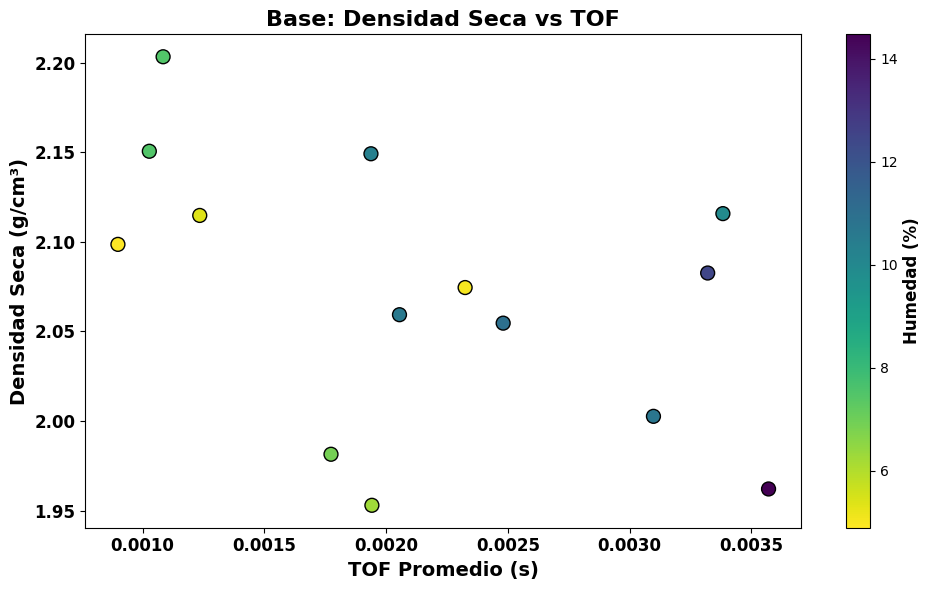

Reproduce this figure in Python.
import pandas as pd
import matplotlib.pyplot as plt


# Datos
data_limo = {
    'rho_dry': [
        1.371360302, 1.453772708, 1.51616259, 1.52644833, 1.372311344,
        1.562097126, 1.652884988, 1.664219087, 1.51631111,
        1.725712965, 1.759103654, 1.709105744, 1.555828905
    ],
    'humedad': [
        11.30, 14.26, 19.20, 24.61, 29.51,
        11.08, 16.01, 18.88, 24.16,
        13.23, 15.98, 18.81, 22.39
    ],
    'tof': [
        0.001847692, 0.001731805, 0.001660189, 0.002656302, 0.00309381,
        0.001621125, 0.001582062, 0.001742222, 0.00256255,
        0.001207055, 0.001441434, 0.002027383, 0.002355515
    ]
}

data_caolin = {
    'rho_dry': [
        1.660557081, 1.661585943, 1.506863699, 1.574778323,
        1.741579267, 1.789430617, 1.806194734, 1.667328134, 1.5456713,
        1.774361562, 1.820298853, 1.763673809, 1.64282503
    ],
    'humedad': [
        16.22, 19.98, 26.69, 11.70,
        10.63, 14.52, 16.49, 7.99, 22.85,
        9.04, 15.09, 18.55, 22.48
    ],
    'tof': [
        0.001527374, 0.002890681, 0.003125061, 0.001601594,
        0.001269556, 0.001254907, 0.001464872, 0.001298853, 0.001777378,
        0.001207055, 0.001101584, 0.001398465, 0.002300826
    ]
}

data_base = {
    'rho_dry': [
        2.059363599, 1.962142487, 1.953032579, 2.054654697, 1.981508894,
        2.098604072, 2.150557895, 2.149155695, 2.082624829,
        2.114746798, 2.07451988, 2.002669063, 2.115764808, 2.203277372
    ],
    'humedad': [
        10.61, 14.47, 6.26, 10.97, 6.89,
        4.89, 7.50, 10.35, 12.47,
        5.36, 5.03, 10.70, 9.91, 7.50
    ],
    'tof': [
        0.002054728, 0.003570382, 0.001941444, 0.002480517, 0.001773472,
        0.000898455, 0.001027364, 0.001937538, 0.003320377,
        0.001234399, 0.002324264, 0.003097717, 0.003382879, 0.001084006
    ]
}


# Crear DataFrame
df = pd.DataFrame(data_base)

# Configurar fuente global
plt.rcParams['font.family'] = 'Times New Roman'

# Crear figura
fig, ax = plt.subplots(figsize=(10, 6))

# Scatter plot (TOF en eje X, Densidad seca en Y)
scatter = ax.scatter(df['tof'], df['rho_dry'], c=df['humedad'], cmap='viridis_r', s=100, edgecolor='k')

# Barra de color
cbar = plt.colorbar(scatter)
cbar.set_label('Humedad (%)', fontsize=12, fontweight='bold')

# Etiquetas y título
ax.set_xlabel('TOF Promedio (s)', fontsize=14, fontweight='bold')
ax.set_ylabel('Densidad Seca (g/cm³)', fontsize=14, fontweight='bold')
ax.set_title('Base: Densidad Seca vs TOF', fontsize=16, fontweight='bold')

# Fuente de ticks en Times y bold
ax.tick_params(labelsize=12)
for label in (ax.get_xticklabels() + ax.get_yticklabels()):
    label.set_fontname('Times New Roman')
    label.set_fontweight('bold')

# Grid y ajustes
plt.tight_layout()

# Guardar imagen en alta resolución
plt.savefig("Base_DensidadSeca_vs_TOF.png", dpi=600)

# Mostrar
plt.show()
